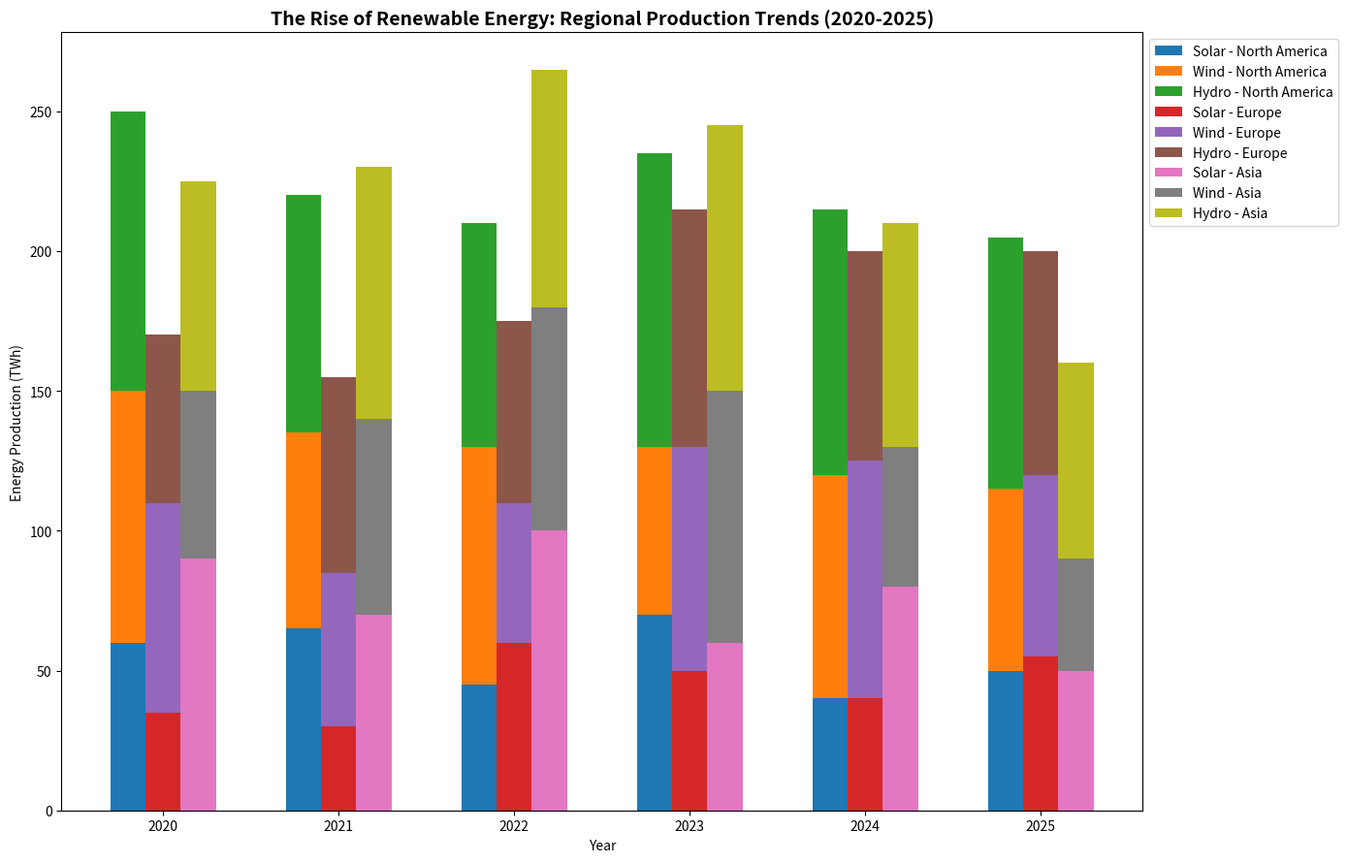

The script that saved this image:
import matplotlib.pyplot as plt
import numpy as np

# Data setup
years = np.array([2020, 2021, 2022, 2023, 2024, 2025])
regions = ['North America', 'Europe', 'Asia']

# Alter data by shuffling values within each region (but not across energy types)
solar = np.array([
    [60, 65, 45, 70, 40, 50],
    [35, 30, 60, 50, 40, 55],
    [90, 70, 100, 60, 80, 50],
])

wind = np.array([
    [90, 70, 85, 60, 80, 65],
    [75, 55, 50, 80, 85, 65],
    [60, 70, 80, 90, 50, 40],
])

hydro = np.array([
    [100, 85, 80, 105, 95, 90],
    [60, 70, 65, 85, 75, 80],
    [75, 90, 85, 95, 80, 70],
])

bar_width = 0.2
x = np.arange(len(years))

fig, ax = plt.subplots(figsize=(14, 9))

for i, region in enumerate(regions):
    ax.bar(x + i*bar_width, solar[i], width=bar_width, label=f'Solar - {region}')
    ax.bar(x + i*bar_width, wind[i], width=bar_width, bottom=solar[i], label=f'Wind - {region}')
    ax.bar(x + i*bar_width, hydro[i], width=bar_width, bottom=solar[i] + wind[i], label=f'Hydro - {region}')

ax.set_xlabel('Year')
ax.set_ylabel('Energy Production (TWh)')
ax.set_title('The Rise of Renewable Energy: Regional Production Trends (2020-2025)', fontweight='bold', fontsize=14)

ax.set_xticks(x + bar_width)
ax.set_xticklabels(years)

ax.legend(loc='upper left', bbox_to_anchor=(1, 1))

plt.tight_layout()
plt.show()
